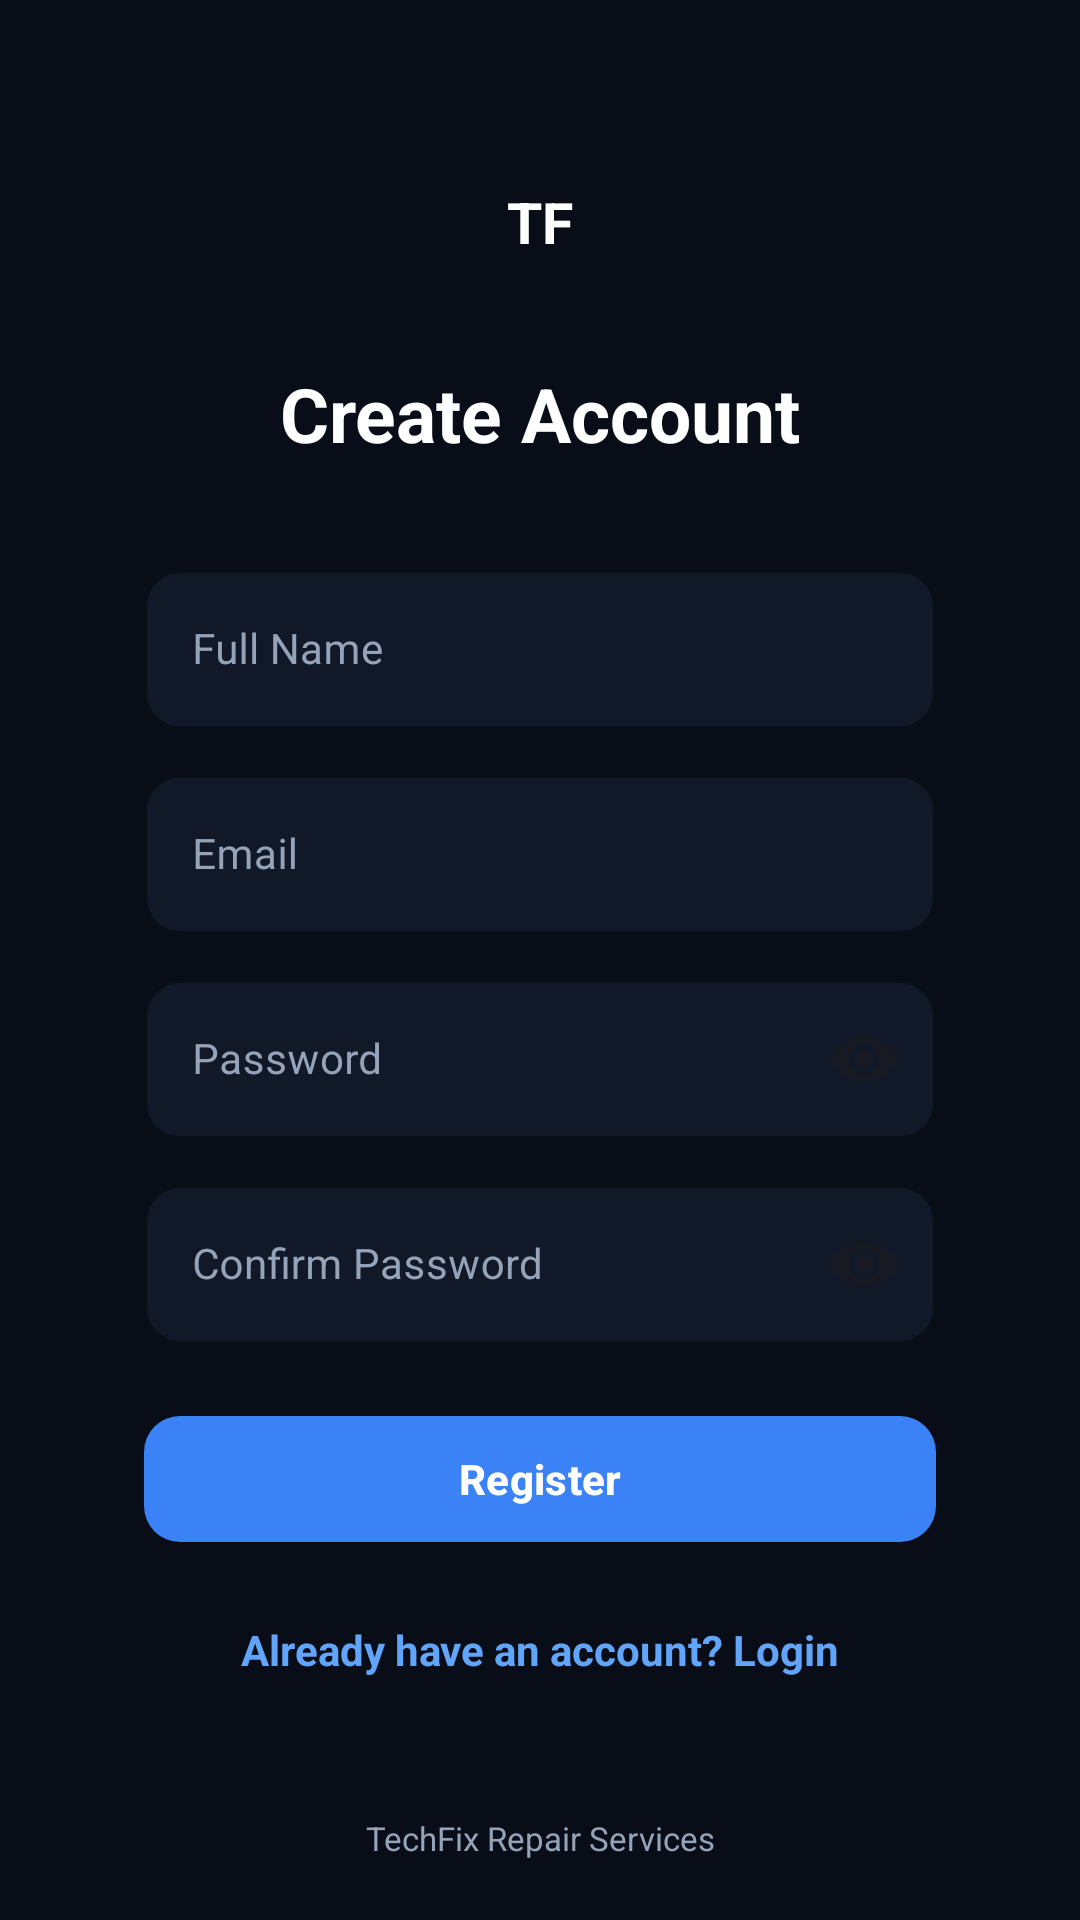

The Android layout XML behind this screen, and the referenced resources:
<!-- AndroidManifest.xml: application theme Theme.TechFix -->
<!-- res/layout/activity_register.xml -->
﻿<?xml version="1.0" encoding="utf-8"?>
<androidx.constraintlayout.widget.ConstraintLayout
    xmlns:android="http://schemas.android.com/apk/res/android"
    xmlns:app="http://schemas.android.com/apk/res-auto"
    android:layout_width="match_parent"
    android:layout_height="match_parent"
    android:background="@color/techfix_background"
    android:paddingStart="28dp"
    android:paddingEnd="28dp">

    
    <TextView
        android:id="@+id/tvRegisterLogo"
        android:layout_width="58dp"
        android:layout_height="58dp"
        android:layout_marginTop="45dp"
        android:background="@drawable/bg_icon_circle"
        android:gravity="center"
        android:text="TF"
        android:textColor="@color/white"
        android:textSize="19sp"
        android:textStyle="bold"
        app:layout_constraintEnd_toEndOf="parent"
        app:layout_constraintStart_toStartOf="parent"
        app:layout_constraintTop_toTopOf="parent" />

    
    <TextView
        android:id="@+id/tvRegisterTitle"
        android:layout_width="wrap_content"
        android:layout_height="wrap_content"
        android:layout_marginTop="18dp"
        android:text="Create Account"
        android:textColor="@color/techfix_text_primary"
        android:textSize="25sp"
        android:textStyle="bold"
        app:layout_constraintEnd_toEndOf="parent"
        app:layout_constraintStart_toStartOf="parent"
        app:layout_constraintTop_toBottomOf="@id/tvRegisterLogo" />

    
    <com.google.android.material.textfield.TextInputLayout
        android:id="@+id/nameInputLayout"
        style="@style/Widget.MaterialComponents.TextInputLayout.OutlinedBox"
        android:layout_width="0dp"
        android:layout_height="wrap_content"
        android:layout_marginStart="20dp"
        android:layout_marginTop="30dp"
        android:layout_marginEnd="20dp"
        android:hint="Full Name"
        android:textColorHint="@color/techfix_text_secondary"
        app:boxBackgroundColor="@color/techfix_card"
        app:boxCornerRadiusBottomEnd="12dp"
        app:boxCornerRadiusBottomStart="12dp"
        app:boxCornerRadiusTopEnd="12dp"
        app:boxCornerRadiusTopStart="12dp"
        app:boxStrokeColor="@color/techfix_primary"
        app:hintTextColor="@color/techfix_text_secondary"
        app:layout_constraintEnd_toEndOf="parent"
        app:layout_constraintStart_toStartOf="parent"
        app:layout_constraintTop_toBottomOf="@id/tvRegisterTitle">

        <com.google.android.material.textfield.TextInputEditText
            android:id="@+id/etName"
            android:layout_width="match_parent"
            android:layout_height="wrap_content"
            android:inputType="textPersonName"
            android:maxLines="1"
            android:textColor="@color/techfix_text_primary"
            android:textColorHint="@color/techfix_text_secondary"
            android:textSize="14sp" />

    </com.google.android.material.textfield.TextInputLayout>

    
    <com.google.android.material.textfield.TextInputLayout
        android:id="@+id/emailInputLayout"
        style="@style/Widget.MaterialComponents.TextInputLayout.OutlinedBox"
        android:layout_width="0dp"
        android:layout_height="wrap_content"
        android:layout_marginStart="20dp"
        android:layout_marginTop="10dp"
        android:layout_marginEnd="20dp"
        android:hint="Email"
        android:textColorHint="@color/techfix_text_secondary"
        app:boxBackgroundColor="@color/techfix_card"
        app:boxCornerRadiusBottomEnd="12dp"
        app:boxCornerRadiusBottomStart="12dp"
        app:boxCornerRadiusTopEnd="12dp"
        app:boxCornerRadiusTopStart="12dp"
        app:boxStrokeColor="@color/techfix_primary"
        app:hintTextColor="@color/techfix_text_secondary"
        app:layout_constraintEnd_toEndOf="parent"
        app:layout_constraintStart_toStartOf="parent"
        app:layout_constraintTop_toBottomOf="@id/nameInputLayout">

        <com.google.android.material.textfield.TextInputEditText
            android:id="@+id/etEmail"
            android:layout_width="match_parent"
            android:layout_height="wrap_content"
            android:inputType="textEmailAddress"
            android:maxLines="1"
            android:textColor="@color/techfix_text_primary"
            android:textColorHint="@color/techfix_text_secondary"
            android:textSize="14sp" />

    </com.google.android.material.textfield.TextInputLayout>

    
    <com.google.android.material.textfield.TextInputLayout
        android:id="@+id/passwordInputLayout"
        style="@style/Widget.MaterialComponents.TextInputLayout.OutlinedBox"
        android:layout_width="0dp"
        android:layout_height="wrap_content"
        android:layout_marginStart="20dp"
        android:layout_marginTop="10dp"
        android:layout_marginEnd="20dp"
        android:hint="Password"
        android:textColorHint="@color/techfix_text_secondary"
        app:boxBackgroundColor="@color/techfix_card"
        app:boxCornerRadiusBottomEnd="12dp"
        app:boxCornerRadiusBottomStart="12dp"
        app:boxCornerRadiusTopEnd="12dp"
        app:boxCornerRadiusTopStart="12dp"
        app:boxStrokeColor="@color/techfix_primary"
        app:endIconMode="password_toggle"
        app:hintTextColor="@color/techfix_text_secondary"
        app:layout_constraintEnd_toEndOf="parent"
        app:layout_constraintStart_toStartOf="parent"
        app:layout_constraintTop_toBottomOf="@id/emailInputLayout">

        <com.google.android.material.textfield.TextInputEditText
            android:id="@+id/etPassword"
            android:layout_width="match_parent"
            android:layout_height="wrap_content"
            android:inputType="textPassword"
            android:maxLines="1"
            android:textColor="@color/techfix_text_primary"
            android:textColorHint="@color/techfix_text_secondary"
            android:textSize="14sp" />

    </com.google.android.material.textfield.TextInputLayout>

    
    <com.google.android.material.textfield.TextInputLayout
        android:id="@+id/confirmPasswordInputLayout"
        style="@style/Widget.MaterialComponents.TextInputLayout.OutlinedBox"
        android:layout_width="0dp"
        android:layout_height="wrap_content"
        android:layout_marginStart="20dp"
        android:layout_marginTop="10dp"
        android:layout_marginEnd="20dp"
        android:hint="Confirm Password"
        android:textColorHint="@color/techfix_text_secondary"
        app:boxBackgroundColor="@color/techfix_card"
        app:boxCornerRadiusBottomEnd="12dp"
        app:boxCornerRadiusBottomStart="12dp"
        app:boxCornerRadiusTopEnd="12dp"
        app:boxCornerRadiusTopStart="12dp"
        app:boxStrokeColor="@color/techfix_primary"
        app:endIconMode="password_toggle"
        app:hintTextColor="@color/techfix_text_secondary"
        app:layout_constraintEnd_toEndOf="parent"
        app:layout_constraintStart_toStartOf="parent"
        app:layout_constraintTop_toBottomOf="@id/passwordInputLayout">

        <com.google.android.material.textfield.TextInputEditText
            android:id="@+id/etConfirmPassword"
            android:layout_width="match_parent"
            android:layout_height="wrap_content"
            android:inputType="textPassword"
            android:maxLines="1"
            android:textColor="@color/techfix_text_primary"
            android:textColorHint="@color/techfix_text_secondary"
            android:textSize="14sp" />

    </com.google.android.material.textfield.TextInputLayout>

    
    <com.google.android.material.button.MaterialButton
        android:id="@+id/btnRegister"
        android:layout_width="0dp"
        android:layout_height="50dp"
        android:layout_marginStart="20dp"
        android:layout_marginTop="20dp"
        android:layout_marginEnd="20dp"
        android:text="Register"
        android:textAllCaps="false"
        android:textColor="@color/white"
        android:textSize="14sp"
        android:textStyle="bold"
        app:backgroundTint="@color/techfix_primary"
        app:cornerRadius="12dp"
        app:layout_constraintEnd_toEndOf="parent"
        app:layout_constraintStart_toStartOf="parent"
        app:layout_constraintTop_toBottomOf="@id/confirmPasswordInputLayout" />

    
    <TextView
        android:id="@+id/tvLogin"
        android:layout_width="wrap_content"
        android:layout_height="48dp"
        android:layout_marginTop="8dp"
        android:clickable="true"
        android:focusable="true"
        android:gravity="center"
        android:paddingStart="12dp"
        android:paddingEnd="12dp"
        android:text="Already have an account? Login"
        android:textColor="@color/techfix_primary_light"
        android:textSize="14sp"
        android:textStyle="bold"
        app:layout_constraintEnd_toEndOf="parent"
        app:layout_constraintStart_toStartOf="parent"
        app:layout_constraintTop_toBottomOf="@id/btnRegister" />

    
    <TextView
        android:id="@+id/tvRegisterFooter"
        android:layout_width="wrap_content"
        android:layout_height="wrap_content"
        android:layout_marginBottom="20dp"
        android:text="TechFix Repair Services"
        android:textColor="@color/techfix_text_secondary"
        android:textSize="11sp"
        app:layout_constraintBottom_toBottomOf="parent"
        app:layout_constraintEnd_toEndOf="parent"
        app:layout_constraintStart_toStartOf="parent" />

</androidx.constraintlayout.widget.ConstraintLayout>
<!-- resources referenced by this layout -->
<resources>
  <color name="techfix_background">#080D18</color>
  <color name="techfix_card">#111827</color>
  <color name="techfix_primary">#3B82F6</color>
  <color name="techfix_primary_light">#60A5FA</color>
  <color name="techfix_text_primary">#FFFFFF</color>
  <color name="techfix_text_secondary">#94A3B8</color>
  <color name="white">#FFFFFFFF</color>
  <style name="Theme.TechFix" parent="Base.Theme.TechFix" />
  <style name="Base.Theme.TechFix" parent="Theme.Material3.DayNight.NoActionBar">
          
      </style>
</resources>
